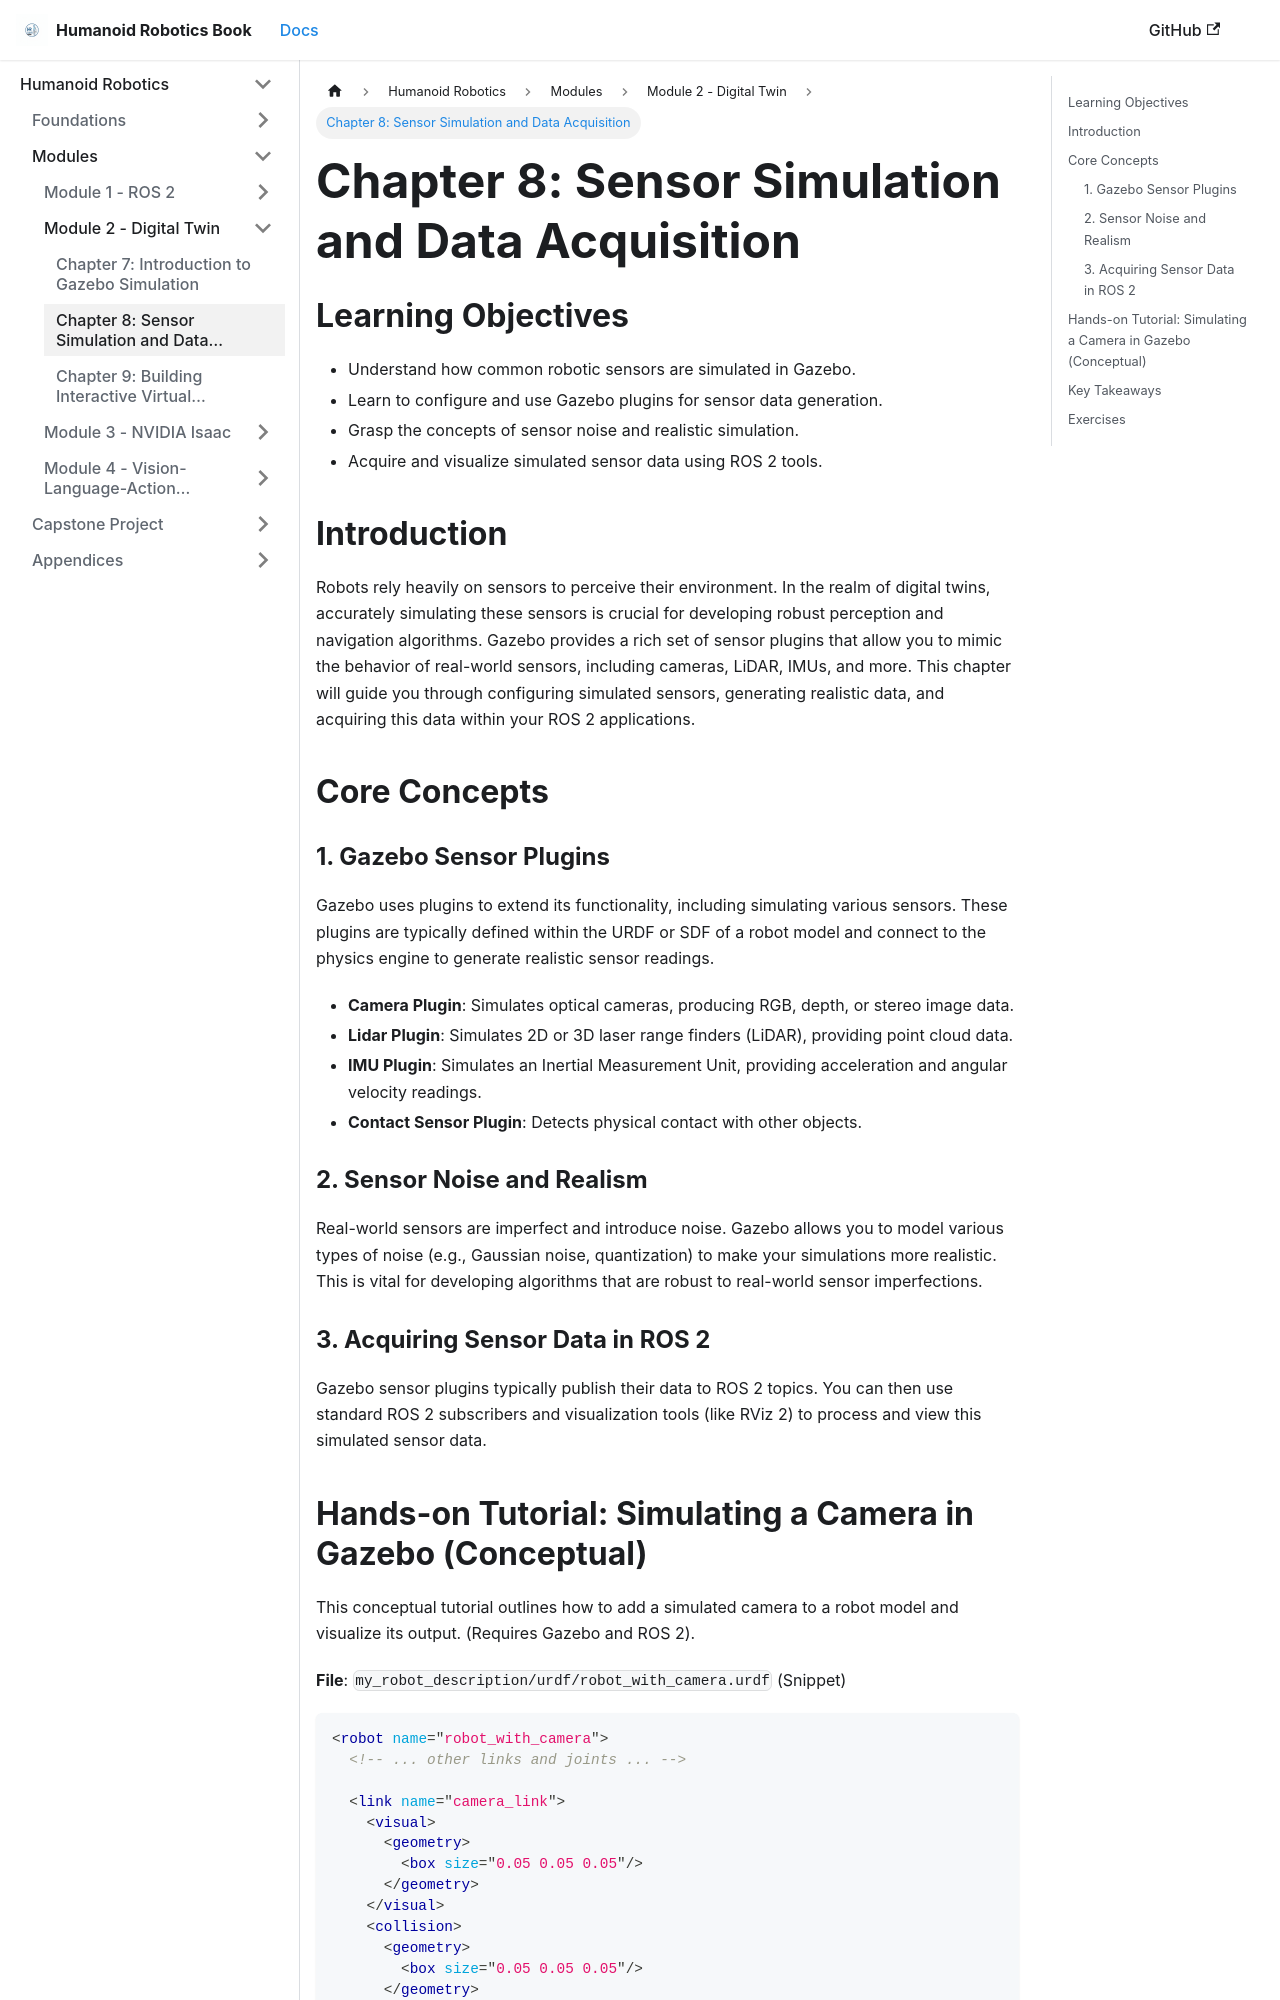

repository: Mahnoor-sheikh-23/Hackathon-Humanoid-Robotics-Book · page: module2-digital-twin/ch8_sensors_sim.html · generator: docusaurus

---
sidebar_position: 2
---

# Chapter 8: Sensor Simulation and Data Acquisition

## Learning Objectives
- Understand how common robotic sensors are simulated in Gazebo.
- Learn to configure and use Gazebo plugins for sensor data generation.
- Grasp the concepts of sensor noise and realistic simulation.
- Acquire and visualize simulated sensor data using ROS 2 tools.

## Introduction
Robots rely heavily on sensors to perceive their environment. In the realm of digital twins, accurately simulating these sensors is crucial for developing robust perception and navigation algorithms. Gazebo provides a rich set of sensor plugins that allow you to mimic the behavior of real-world sensors, including cameras, LiDAR, IMUs, and more. This chapter will guide you through configuring simulated sensors, generating realistic data, and acquiring this data within your ROS 2 applications.

## Core Concepts
### 1. Gazebo Sensor Plugins
Gazebo uses plugins to extend its functionality, including simulating various sensors. These plugins are typically defined within the URDF or SDF of a robot model and connect to the physics engine to generate realistic sensor readings.

- **Camera Plugin**: Simulates optical cameras, producing RGB, depth, or stereo image data.
- **Lidar Plugin**: Simulates 2D or 3D laser range finders (LiDAR), providing point cloud data.
- **IMU Plugin**: Simulates an Inertial Measurement Unit, providing acceleration and angular velocity readings.
- **Contact Sensor Plugin**: Detects physical contact with other objects.

### 2. Sensor Noise and Realism
Real-world sensors are imperfect and introduce noise. Gazebo allows you to model various types of noise (e.g., Gaussian noise, quantization) to make your simulations more realistic. This is vital for developing algorithms that are robust to real-world sensor imperfections.

### 3. Acquiring Sensor Data in ROS 2
Gazebo sensor plugins typically publish their data to ROS 2 topics. You can then use standard ROS 2 subscribers and visualization tools (like RViz 2) to process and view this simulated sensor data.
